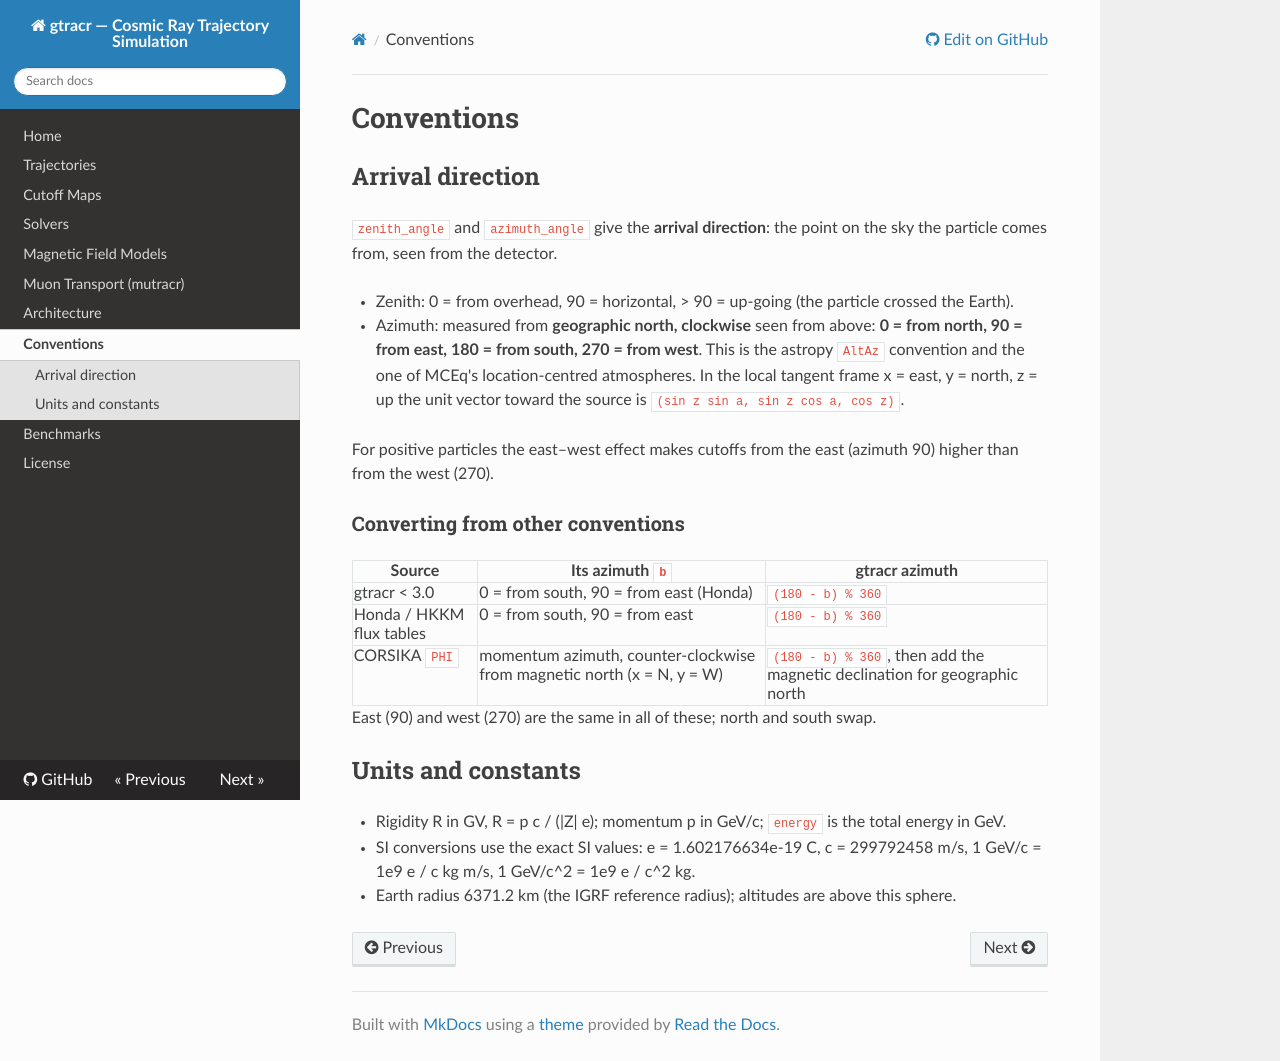

repository: mceq-project/gtracr · page: conventions/index.html · generator: mkdocs

# Conventions

## Arrival direction

`zenith_angle` and `azimuth_angle` give the **arrival direction**: the point
on the sky the particle comes from, seen from the detector.

- Zenith: 0 = from overhead, 90 = horizontal, > 90 = up-going (the particle
  crossed the Earth).
- Azimuth: measured from **geographic north, clockwise** seen from above:
  **0 = from north, 90 = from east, 180 = from south, 270 = from west**.
  This is the astropy `AltAz` convention and the one of MCEq's
  location-centred atmospheres. In the local tangent frame x = east,
  y = north, z = up the unit vector toward the source is
  `(sin z sin a, sin z cos a, cos z)`.

For positive particles the east–west effect makes cutoffs from the east
(azimuth 90) higher than from the west (270).

### Converting from other conventions

| Source | Its azimuth `b` | gtracr azimuth |
|--------|-----------------|----------------|
| gtracr < 3.0 | 0 = from south, 90 = from east (Honda) | `(180 - b) % 360` |
| Honda / HKKM flux tables | 0 = from south, 90 = from east | `(180 - b) % 360` |
| CORSIKA `PHI` | momentum azimuth, counter-clockwise from magnetic north (x = N, y = W) | `(180 - b) % 360`, then add the magnetic declination for geographic north |

East (90) and west (270) are the same in all of these; north and south swap.

## Units and constants

- Rigidity R in GV, R = p c / (|Z| e); momentum p in GeV/c; `energy` is the
  total energy in GeV.
- SI conversions use the exact SI values: e = 1.602176634e-19 C,
  c = 299792458 m/s, 1 GeV/c = 1e9 e / c kg m/s, 1 GeV/c^2 = 1e9 e / c^2 kg.
- Earth radius 6371.2 km (the IGRF reference radius); altitudes are above
  this sphere.
